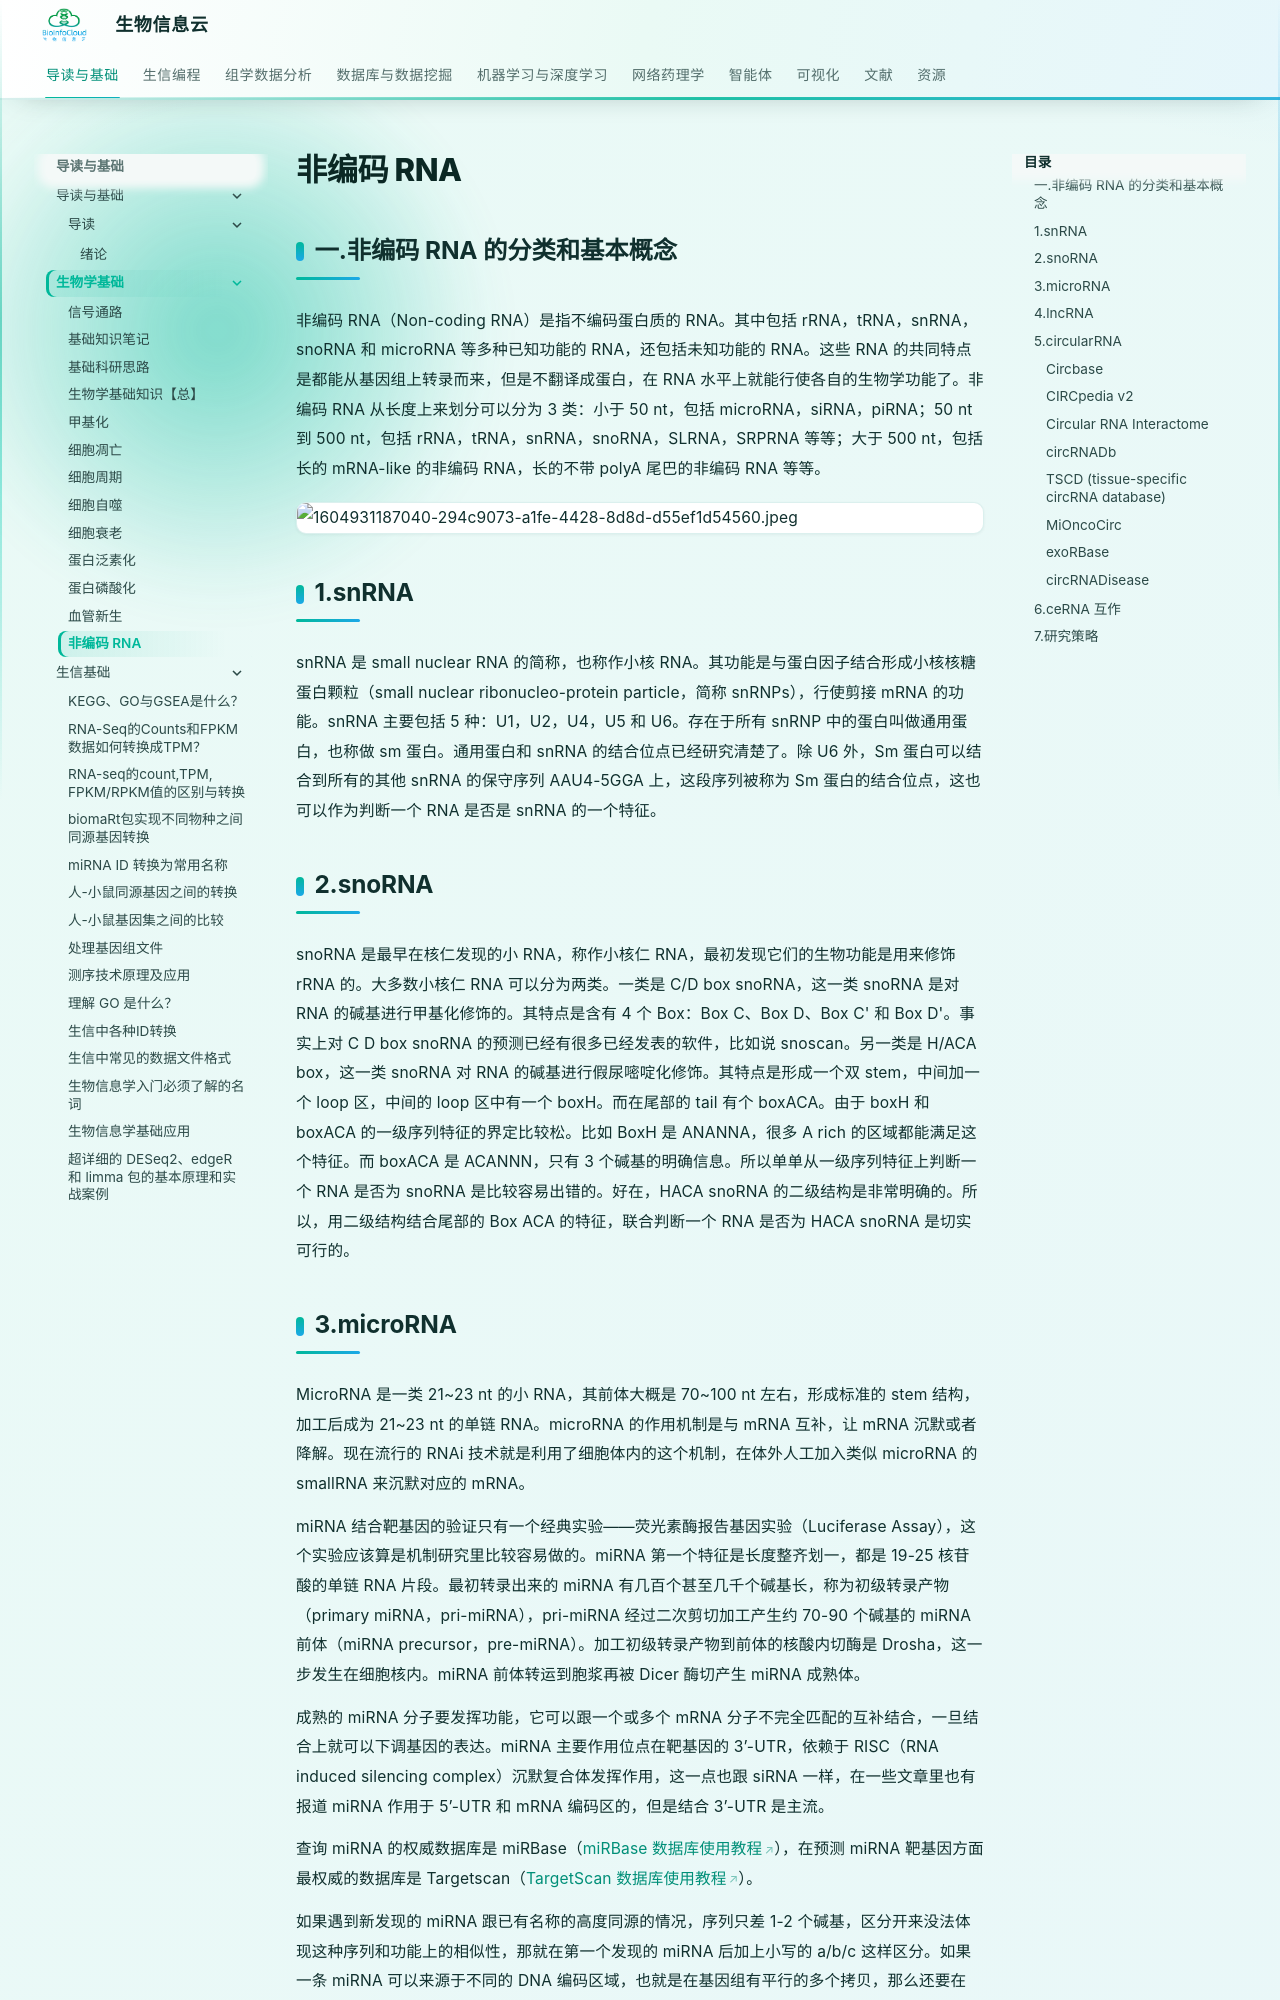

repository: BioInfoCloud/note · page: biology/non-coding-RNA/index.html · generator: mkdocs

# 非编码 RNA

## 一.非编码 RNA 的分类和基本概念

非编码 RNA（Non-coding RNA）是指不编码蛋白质的 RNA。其中包括 rRNA，tRNA，snRNA，snoRNA 和 microRNA 等多种已知功能的 RNA，还包括未知功能的 RNA。这些 RNA 的共同特点是都能从基因组上转录而来，但是不翻译成蛋白，在 RNA 水平上就能行使各自的生物学功能了。非编码 RNA 从长度上来划分可以分为 3 类：小于 50 nt，包括 microRNA，siRNA，piRNA；50 nt 到 500 nt，包括 rRNA，tRNA，snRNA，snoRNA，SLRNA，SRPRNA 等等；大于 500 nt，包括长的 mRNA-like 的非编码 RNA，长的不带 polyA 尾巴的非编码 RNA 等等。

![1604931187040-294c9073-a1fe-4428-8d8d-d55ef1d54560.jpeg](./img/non-coding-RNA/1604931187040-294c9073-a1fe-4428-8d8d-d55ef1d54560-708351.jpeg)

## 1.snRNA

snRNA 是 small nuclear RNA 的简称，也称作小核 RNA。其功能是与蛋白因子结合形成小核核糖蛋白颗粒（small nuclear ribonucleo-protein particle，简称 snRNPs），行使剪接 mRNA 的功能。snRNA 主要包括 5 种：U1，U2，U4，U5 和 U6。存在于所有 snRNP 中的蛋白叫做通用蛋白，也称做 sm 蛋白。通用蛋白和 snRNA 的结合位点已经研究清楚了。除 U6 外，Sm 蛋白可以结合到所有的其他 snRNA 的保守序列 AAU4-5GGA 上，这段序列被称为 Sm 蛋白的结合位点，这也可以作为判断一个 RNA 是否是 snRNA 的一个特征。

## 2.snoRNA

snoRNA 是最早在核仁发现的小 RNA，称作小核仁 RNA，最初发现它们的生物功能是用来修饰 rRNA 的。大多数小核仁 RNA 可以分为两类。一类是 C/D box snoRNA，这一类 snoRNA 是对 RNA 的碱基进行甲基化修饰的。其特点是含有 4 个 Box：Box C、Box D、Box C' 和 Box D'。事实上对 C D box snoRNA 的预测已经有很多已经发表的软件，比如说 snoscan。另一类是 H/ACA box，这一类 snoRNA 对 RNA 的碱基进行假尿嘧啶化修饰。其特点是形成一个双 stem，中间加一个 loop 区，中间的 loop 区中有一个 boxH。而在尾部的 tail 有个 boxACA。由于 boxH 和 boxACA 的一级序列特征的界定比较松。比如 BoxH 是 ANANNA，很多 A rich 的区域都能满足这个特征。而 boxACA 是 ACANNN，只有 3 个碱基的明确信息。所以单单从一级序列特征上判断一个 RNA 是否为 snoRNA 是比较容易出错的。好在，HACA snoRNA 的二级结构是非常明确的。所以，用二级结构结合尾部的 Box ACA 的特征，联合判断一个 RNA 是否为 HACA snoRNA 是切实可行的。
